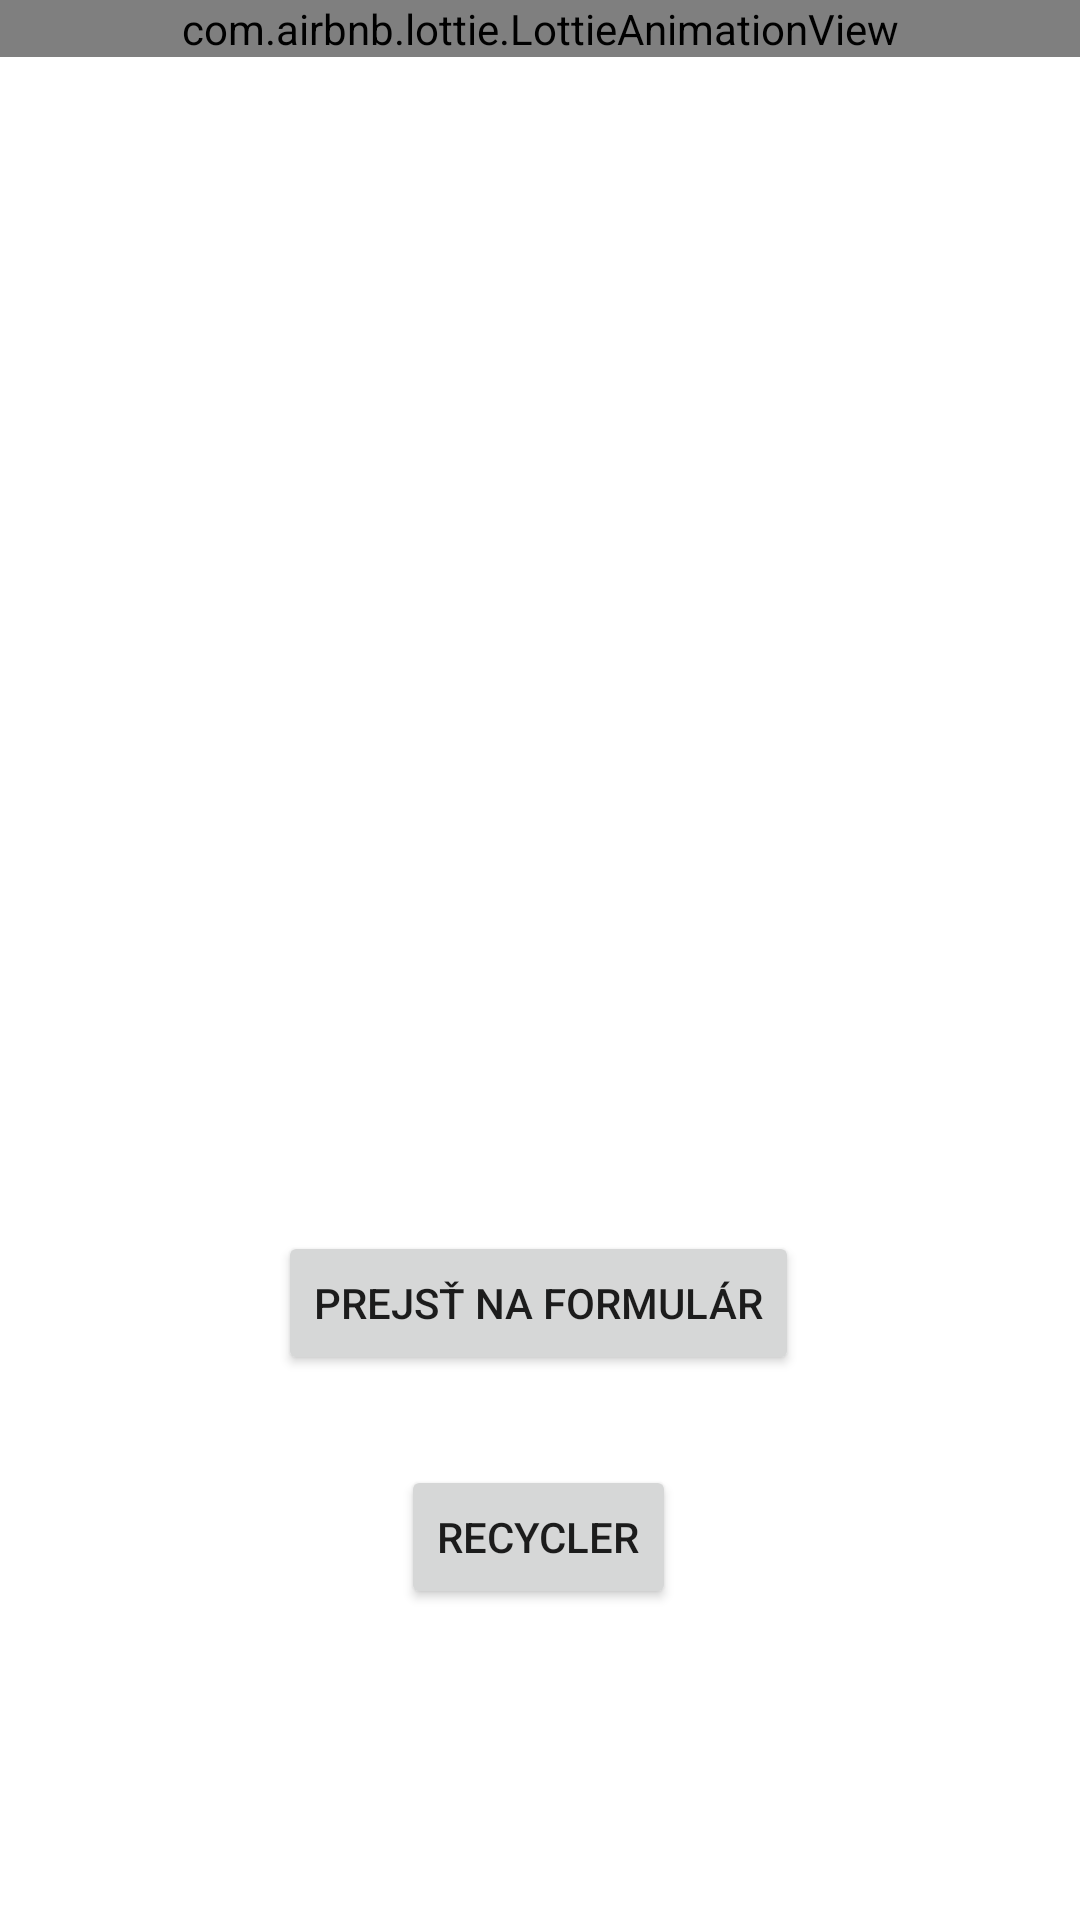

Here is an Android app screen rendered from its layout file. Give the layout XML and the strings, colors and styles it references.
<!-- AndroidManifest.xml: application theme Theme.SemestralneZadanie -->
<!-- res/layout/intro_fragment.xml -->
<?xml version="1.0" encoding="utf-8"?>
<androidx.constraintlayout.widget.ConstraintLayout xmlns:android="http://schemas.android.com/apk/res/android"
    xmlns:app="http://schemas.android.com/apk/res-auto"
    xmlns:tools="http://schemas.android.com/tools"
    android:layout_width="match_parent"
    android:layout_height="match_parent">

    <com.airbnb.lottie.LottieAnimationView
        android:layout_width="match_parent"
        android:layout_height="wrap_content"
        android:id="@+id/animation_view"
        app:lottie_rawRes="@raw/welcome"
        app:lottie_autoPlay="true"
        app:lottie_loop="true"
        tools:ignore="MissingConstraints" />

    <Button
        android:id="@+id/formBtn"
        android:layout_width="wrap_content"
        android:layout_height="wrap_content"
        android:text="@string/prejst_formular"
        app:layout_constraintBottom_toBottomOf="parent"
        app:layout_constraintEnd_toEndOf="parent"
        app:layout_constraintHorizontal_bias="0.497"
        app:layout_constraintStart_toStartOf="parent"
        app:layout_constraintTop_toTopOf="parent"
        app:layout_constraintVertical_bias="0.693" />


    <Button
        android:id="@+id/formBtn2"
        android:layout_width="wrap_content"
        android:layout_height="wrap_content"
        android:text="recycler"
        app:layout_constraintBottom_toBottomOf="parent"
        app:layout_constraintEnd_toEndOf="parent"
        app:layout_constraintHorizontal_bias="0.498"
        app:layout_constraintStart_toStartOf="parent"
        app:layout_constraintTop_toTopOf="parent"
        app:layout_constraintVertical_bias="0.825" />
</androidx.constraintlayout.widget.ConstraintLayout>
<!-- resources referenced by this layout -->
<resources>
  <string name="prejst_formular">Prejsť na formulár</string>
  <style name="Theme.SemestralneZadanie" parent="Theme.MaterialComponents.DayNight.DarkActionBar">
          
          <item name="colorPrimary">@color/purple_500</item>
          <item name="colorPrimaryVariant">@color/purple_700</item>
          <item name="colorOnPrimary">@color/white</item>
          
          <item name="colorSecondary">@color/teal_200</item>
          <item name="colorSecondaryVariant">@color/teal_700</item>
          <item name="colorOnSecondary">@color/black</item>
          
          <item name="android:statusBarColor" tools:targetApi="l">?attr/colorPrimaryVariant</item>
          
      </style>
  <color name="purple_500">#FF6200EE</color>
  <color name="purple_700">#FF3700B3</color>
  <color name="white">#FFFFFFFF</color>
  <color name="teal_200">#FF03DAC5</color>
  <color name="teal_700">#FF018786</color>
  <color name="black">#FF000000</color>
</resources>
